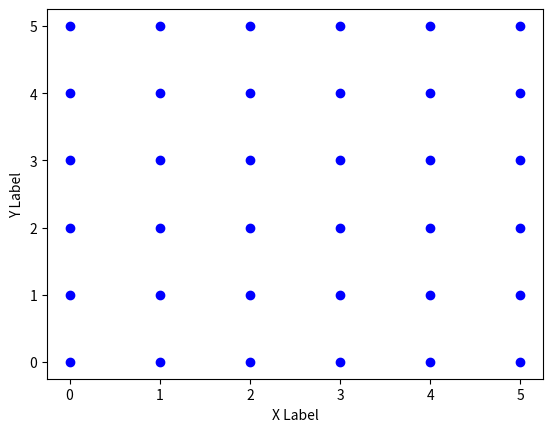

Source code (Python):
# -*- coding: utf-8 -*-
"""
Created on Sun Apr 26 17:23:50 2015

[redacted]
"""

import numpy as np
import math
import matplotlib.pyplot as plt



rows=6
i=0
n=rows**2 #assume 1 particle at each site? Lattice spacing of 1.




#vol=n/dens
#L=vol**(1/3)
R=np.zeros((n,2),dtype=float)
#Rf=np.zeros((n,3),dtype=float)
for x in range(0,rows):
    for y in range(0,rows):
         R[i,:]=np.array([[0+x,0+y]]) 
         i=i+1

#Rf=R*L/rows
fig = plt.figure()
ax = fig.add_subplot(111)
ax.scatter(R[:,0], R[:,1], c='b', marker='o')

ax.set_xlabel('X Label')
ax.set_ylabel('Y Label')

plt.show()

#########Algorithm#########################
pi=(math.pi)
sqrt=(math.sqrt)

m=1
dt=1
tau=1 # What should this be???
T=10




dens=np.zeros((n,9,T+dt),dtype=float) #initial condition zero velocity everywhere??
Angles=np.zeros(9)
e=np.zeros((2,9),dtype=float)
Totdens=np.zeros((n,1,T+1))
AvV_sq=np.zeros((n,T))
Ext=np.ones((1,9))
Tdens=np.zeros((n,9,T))
denspos=np.zeros((n,2,9))
dens_eq=np.zeros((n,9,T))
AvV=np.zeros((n,2,T))
H=np.zeros((n,1))



dens[:,0]=3 #Is this a good pick?

w1=np.array([4, 1, 1, 1, 1, 1, 1, 1, 1],dtype=float)
w2=np.array([9, 36, 9, 36, 9, 36, 9, 36, 9],dtype=float)
w=np.divide(w1,w2)

V=np.array([0, 1/dt, sqrt(2)/dt, 1/dt, sqrt(2)/dt, 1/dt, sqrt(2)/dt, 1/dt, sqrt(2)/dt])

Angles[1:len(V)]=np.arange(0,2*pi,pi/4)

e[:,1:len(V)]=np.array([[np.cos(Angles[1:len(V)]),np.sin(Angles[1:len(V)])]]) #unit vectors for each of the 9 directions.



for k in range(0,len(V)):
    
    denspos[:,:,k]=R #optimize this step.


for j in range(0,len(V)):
  for i in range(0,n):
    for t in range(0,T):
#         Tdens[i+dt,j,t]=dens[i+dt,j]
         
          
          if denspos[i,1,j]==1:
              
              if j>=6:                  
               denspos[i,:,j]=denspos[i,:,j] + dt*np.transpose(e[:,j])
               denspos[i,:,(j-4)]=denspos[i,:,j]
             
          elif denspos[i,1,j]==(rows-1):
              
               if 1<j<5:
                denspos[i,:,j]=denspos[i,:,j] + dt*np.transpose(e[:,j])
                denspos[i,:,(j+4)]=denspos[i,:,j]
                
          else: denspos[i,:,j]=denspos[i,:,j] + dt*np.transpose(e[:,j])
                
            
        
          Totdens[:,0,:]=dens.sum(axis=1)

          AvV[:,:,t]=np.dot(V*dens[:,:,t],np.transpose(e))/Totdens[:,:,t]
          AvV_sq[:,t]=(AvV[:,:,t]**2).sum(axis=1)
          
          H[:,0]=AvV_sq[:,t]

          dens_eq[:,:,t]=w*Totdens[:,:,t]*(1+3*np.dot(AvV[:,:,t],e)+9/2*np.dot(AvV[:,:,t],e)**2-3/2*np.dot(H,Ext))
         
          dens[:,:,t+dt]=dens[:,:,t]-1/tau*(dens[:,:,t]-dens_eq[:,:,t])
         
         


